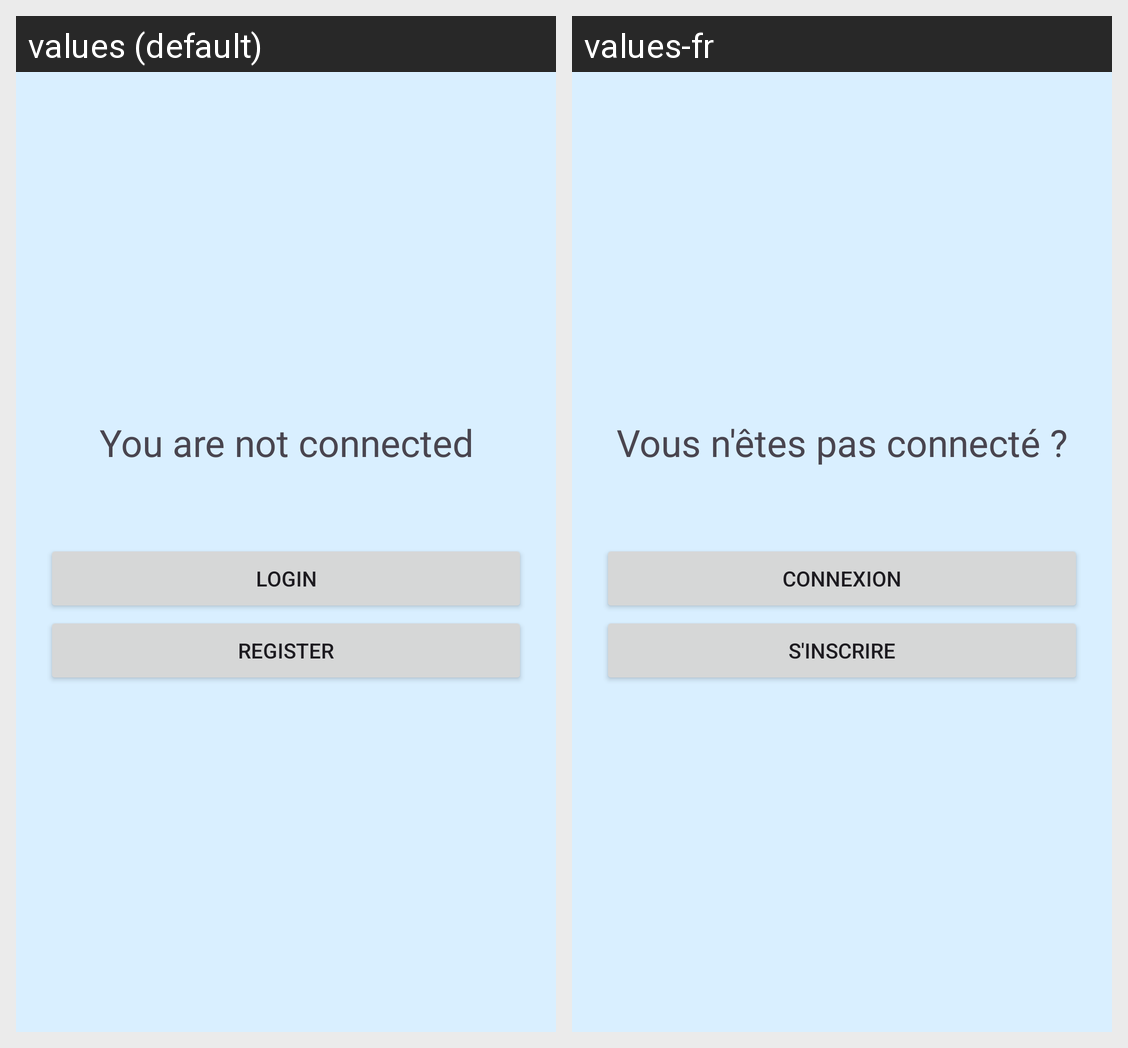

Translations of the strings shown on this Android screen, per locale in the grid:
Android screen res/layout/fragment_not_connected.xml rendered under 2 locales, left to right: values (default), values-fr. Device: Nexus 5 (rendered at 1080×1920; each locale shown at half size, 540×960, under a caption strip naming it); theme Theme.Status.
Strings drawn on this screen, with the default value and each locale's value (text and hints the layout hard-codes, and strings that could not be matched under every locale, appear in the picture but are not listed):

not_connected
  values: You are not connected
  values-fr: Vous n'êtes pas connecté ?

login
  values: Login
  values-fr: Connexion

register
  values: Register
  values-fr: S'inscrire
